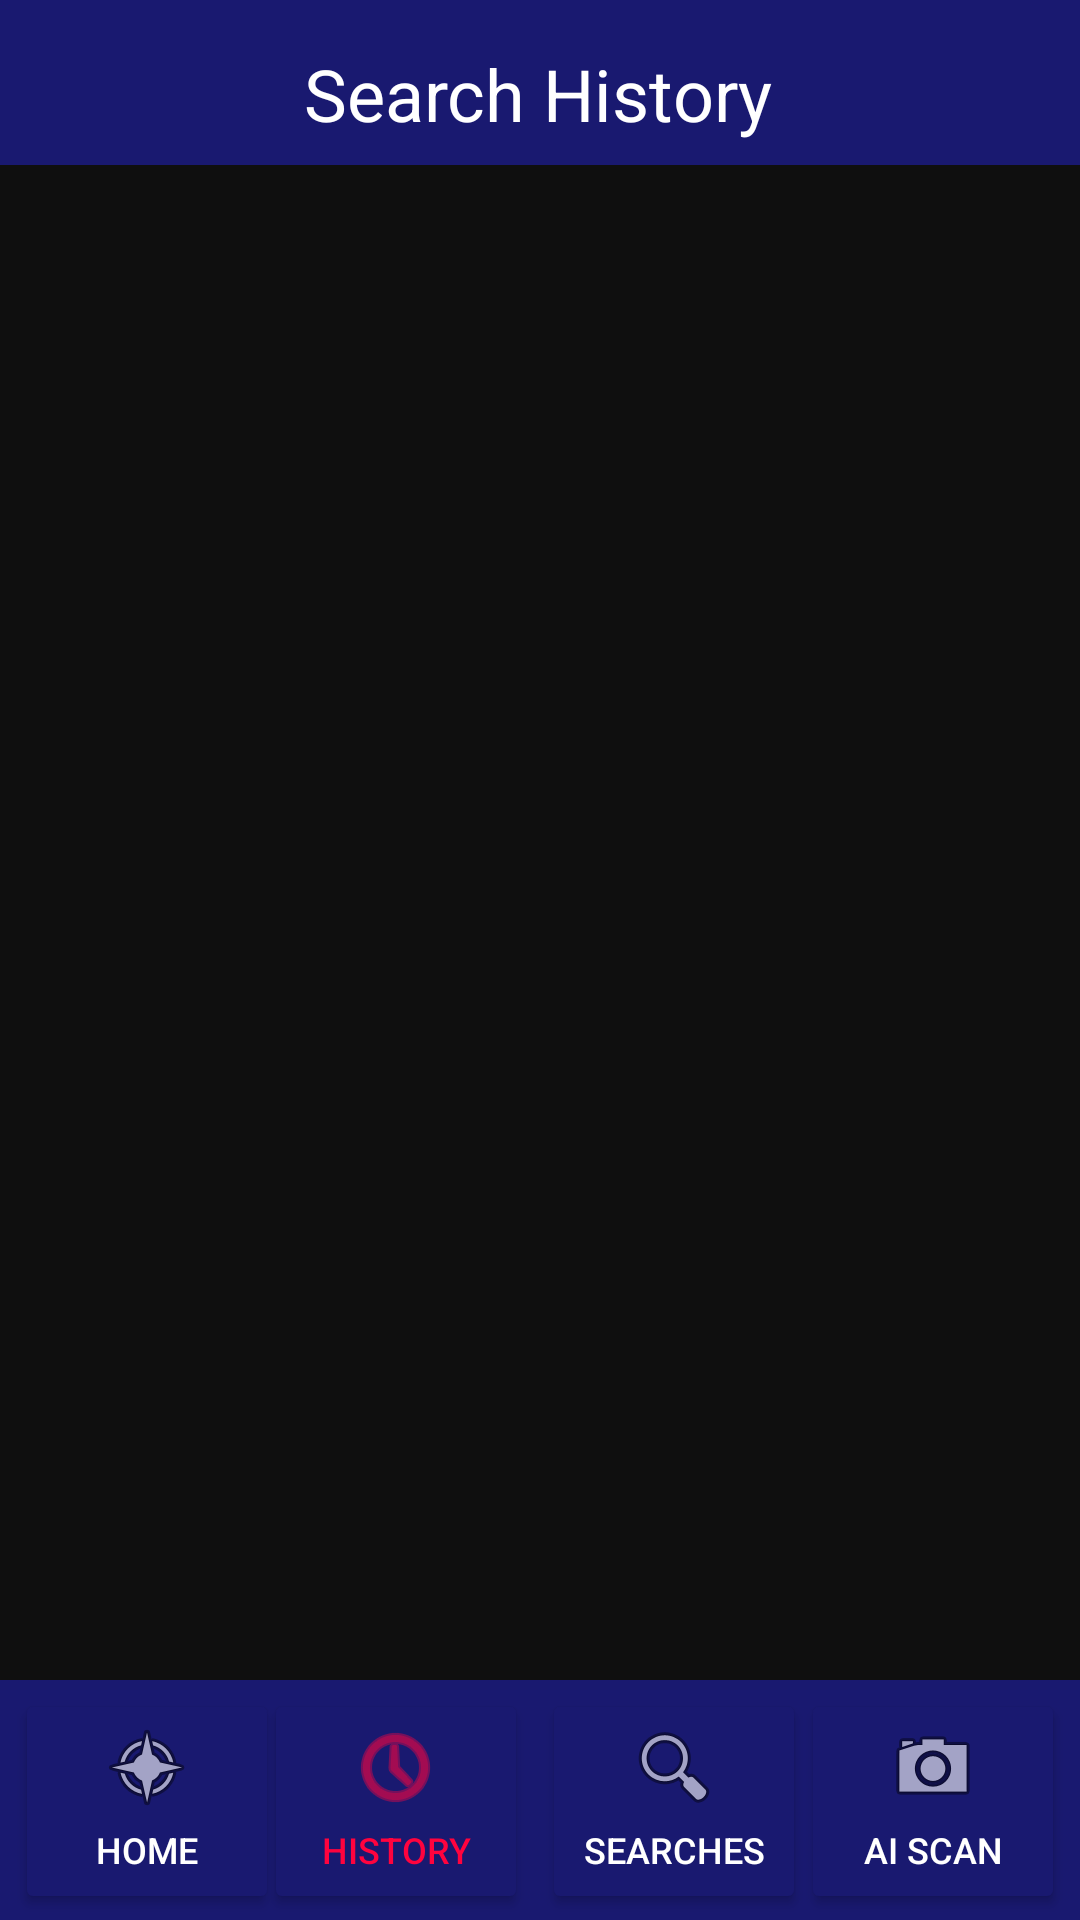

The Android layout XML behind this screen, and the referenced resources:
<!-- AndroidManifest.xml: application theme Theme.ProductFinder -->
<!-- res/layout/activity_search_history.xml -->
<?xml version="1.0" encoding="utf-8"?>
<androidx.constraintlayout.widget.ConstraintLayout xmlns:android="http://schemas.android.com/apk/res/android"
    xmlns:app="http://schemas.android.com/apk/res-auto"
    xmlns:tools="http://schemas.android.com/tools"
    android:layout_width="match_parent"
    android:layout_height="match_parent"
    android:background="@color/onyx"
    tools:context=".SearchHistory">

    <LinearLayout
        android:id="@+id/group"
        android:layout_width="wrap_content"
        android:layout_height="wrap_content"
        android:orientation="horizontal"
        app:layout_constraintEnd_toEndOf="parent"
        app:layout_constraintStart_toStartOf="parent"
        app:layout_constraintTop_toTopOf="parent" />


    <ListView
        android:id="@+id/lv"
        android:layout_width="388dp"
        android:layout_height="500dp"
        android:layout_marginStart="10dp"
        android:layout_marginTop="70dp"
        android:layout_marginEnd="10dp"
        android:background="@color/onyx"
        android:fadeScrollbars="false"
        android:scrollbars="vertical"
        app:layout_constraintBottom_toBottomOf="parent"
        app:layout_constraintEnd_toEndOf="parent"
        app:layout_constraintStart_toStartOf="parent"
        app:layout_constraintTop_toBottomOf="@+id/textView2"
        app:layout_constraintVertical_bias="0.0" />

    <ImageView
        android:id="@+id/BannerColour"
        android:layout_width="0dp"
        android:layout_height="55dp"
        android:src="@color/midnight_blue"
        app:layout_constraintEnd_toEndOf="parent"
        app:layout_constraintHorizontal_bias="0.0"
        app:layout_constraintStart_toStartOf="parent"
        app:layout_constraintTop_toTopOf="parent" />

    <TextView
        android:id="@+id/textView2"
        android:layout_width="wrap_content"
        android:layout_height="wrap_content"
        android:layout_marginTop="15dp"
        android:text="Search History"
        android:textColor="@color/white"
        android:textSize="24sp"
        app:layout_constraintEnd_toEndOf="parent"
        app:layout_constraintHorizontal_bias="0.498"
        app:layout_constraintStart_toStartOf="parent"
        app:layout_constraintTop_toTopOf="parent" />

    <Button
        android:id="@+id/Button_Home"
        android:layout_width="wrap_content"
        android:layout_height="75dp"
        android:layout_marginStart="5dp"
        android:backgroundTint="@color/midnight_blue"
        android:drawableTop="@android:drawable/ic_menu_compass"
        android:onClick="callHome"
        android:text="Home"
        android:textColor="@color/white"
        android:textSize="12sp"
        app:layout_constraintBottom_toBottomOf="@+id/toolbar"
        app:layout_constraintEnd_toEndOf="parent"
        app:layout_constraintHorizontal_bias="0.0"
        app:layout_constraintStart_toStartOf="@+id/toolbar"
        app:layout_constraintTop_toTopOf="@+id/toolbar"
        app:layout_constraintVertical_bias="0.6" />

    <Button
        android:id="@+id/Button_History"
        android:layout_width="wrap_content"
        android:layout_height="75dp"
        android:backgroundTint="@color/midnight_blue"
        android:drawableTop="@android:drawable/ic_menu_recent_history"
        android:drawableTint="@color/american_rose"
        android:onClick="CallRecentSearches"
        android:text="History"
        android:textSize="12sp"
        android:textColor="@color/american_rose"
        app:layout_constraintBottom_toBottomOf="@+id/toolbar"
        app:layout_constraintEnd_toEndOf="@+id/toolbar"
        app:layout_constraintHorizontal_bias="0.323"
        app:layout_constraintStart_toStartOf="parent"
        app:layout_constraintTop_toTopOf="@+id/toolbar"
        app:layout_constraintVertical_bias="0.6" />

    <Button
        android:id="@+id/Button_Search"
        android:layout_width="wrap_content"
        android:layout_height="75dp"
        android:backgroundTint="@color/midnight_blue"
        android:drawableTop="@android:drawable/ic_menu_search"
        android:onClick="callSearch"
        android:text="Searches"
        android:textColor="@color/white"
        android:textSize="12sp"
        app:layout_constraintBottom_toBottomOf="@+id/toolbar"
        app:layout_constraintEnd_toEndOf="parent"
        app:layout_constraintHorizontal_bias="0.664"
        app:layout_constraintStart_toStartOf="parent"
        app:layout_constraintTop_toTopOf="@+id/toolbar"
        app:layout_constraintVertical_bias="0.6" />

    <Button
        android:id="@+id/Button_ImageScanner"
        android:layout_width="wrap_content"
        android:layout_height="75dp"
        android:layout_marginEnd="5dp"
        android:backgroundTint="@color/midnight_blue"
        android:drawableTop="@android:drawable/ic_menu_camera"
        android:onClick="callImageScanner"
        android:text="AI Scan"
        android:textSize="12sp"
        android:textColor="@color/white"
        app:layout_constraintBottom_toBottomOf="@+id/toolbar"
        app:layout_constraintEnd_toEndOf="@+id/toolbar"
        app:layout_constraintHorizontal_bias="1.0"
        app:layout_constraintStart_toStartOf="@+id/Button_Home"
        app:layout_constraintTop_toTopOf="@+id/toolbar"
        app:layout_constraintVertical_bias="0.6" />

    <androidx.appcompat.widget.Toolbar
        android:id="@+id/toolbar"
        android:layout_width="0dp"
        android:layout_height="80dp"
        android:background="@color/midnight_blue"
        android:minHeight="?attr/actionBarSize"
        android:theme="?attr/actionBarTheme"
        app:layout_constraintBottom_toBottomOf="parent"
        app:layout_constraintEnd_toEndOf="parent"
        app:layout_constraintHorizontal_bias="0.0"
        app:layout_constraintStart_toStartOf="parent" />

</androidx.constraintlayout.widget.ConstraintLayout>
<!-- resources referenced by this layout -->
<resources>
  <color name="american_rose">#FF033E</color>
  <color name="midnight_blue">#191970</color>
  <color name="onyx">#0F0F0F</color>
  <color name="white">#FFFFFF</color>
  <style name="Theme.ProductFinder" parent="Theme.MaterialComponents.DayNight.NoActionBar">
  
          
          
          <item name="android:statusBarColor" tools:targetApi="l">?attr/colorPrimaryVariant</item>
          
          <item name="android:windowActivityTransitions">true</item>
          <item name="android:windowEnterTransition">@transition/trans_anim</item>
          <item name="android:windowExitTransition">@transition/trans_anim</item>
  
      </style>
</resources>
